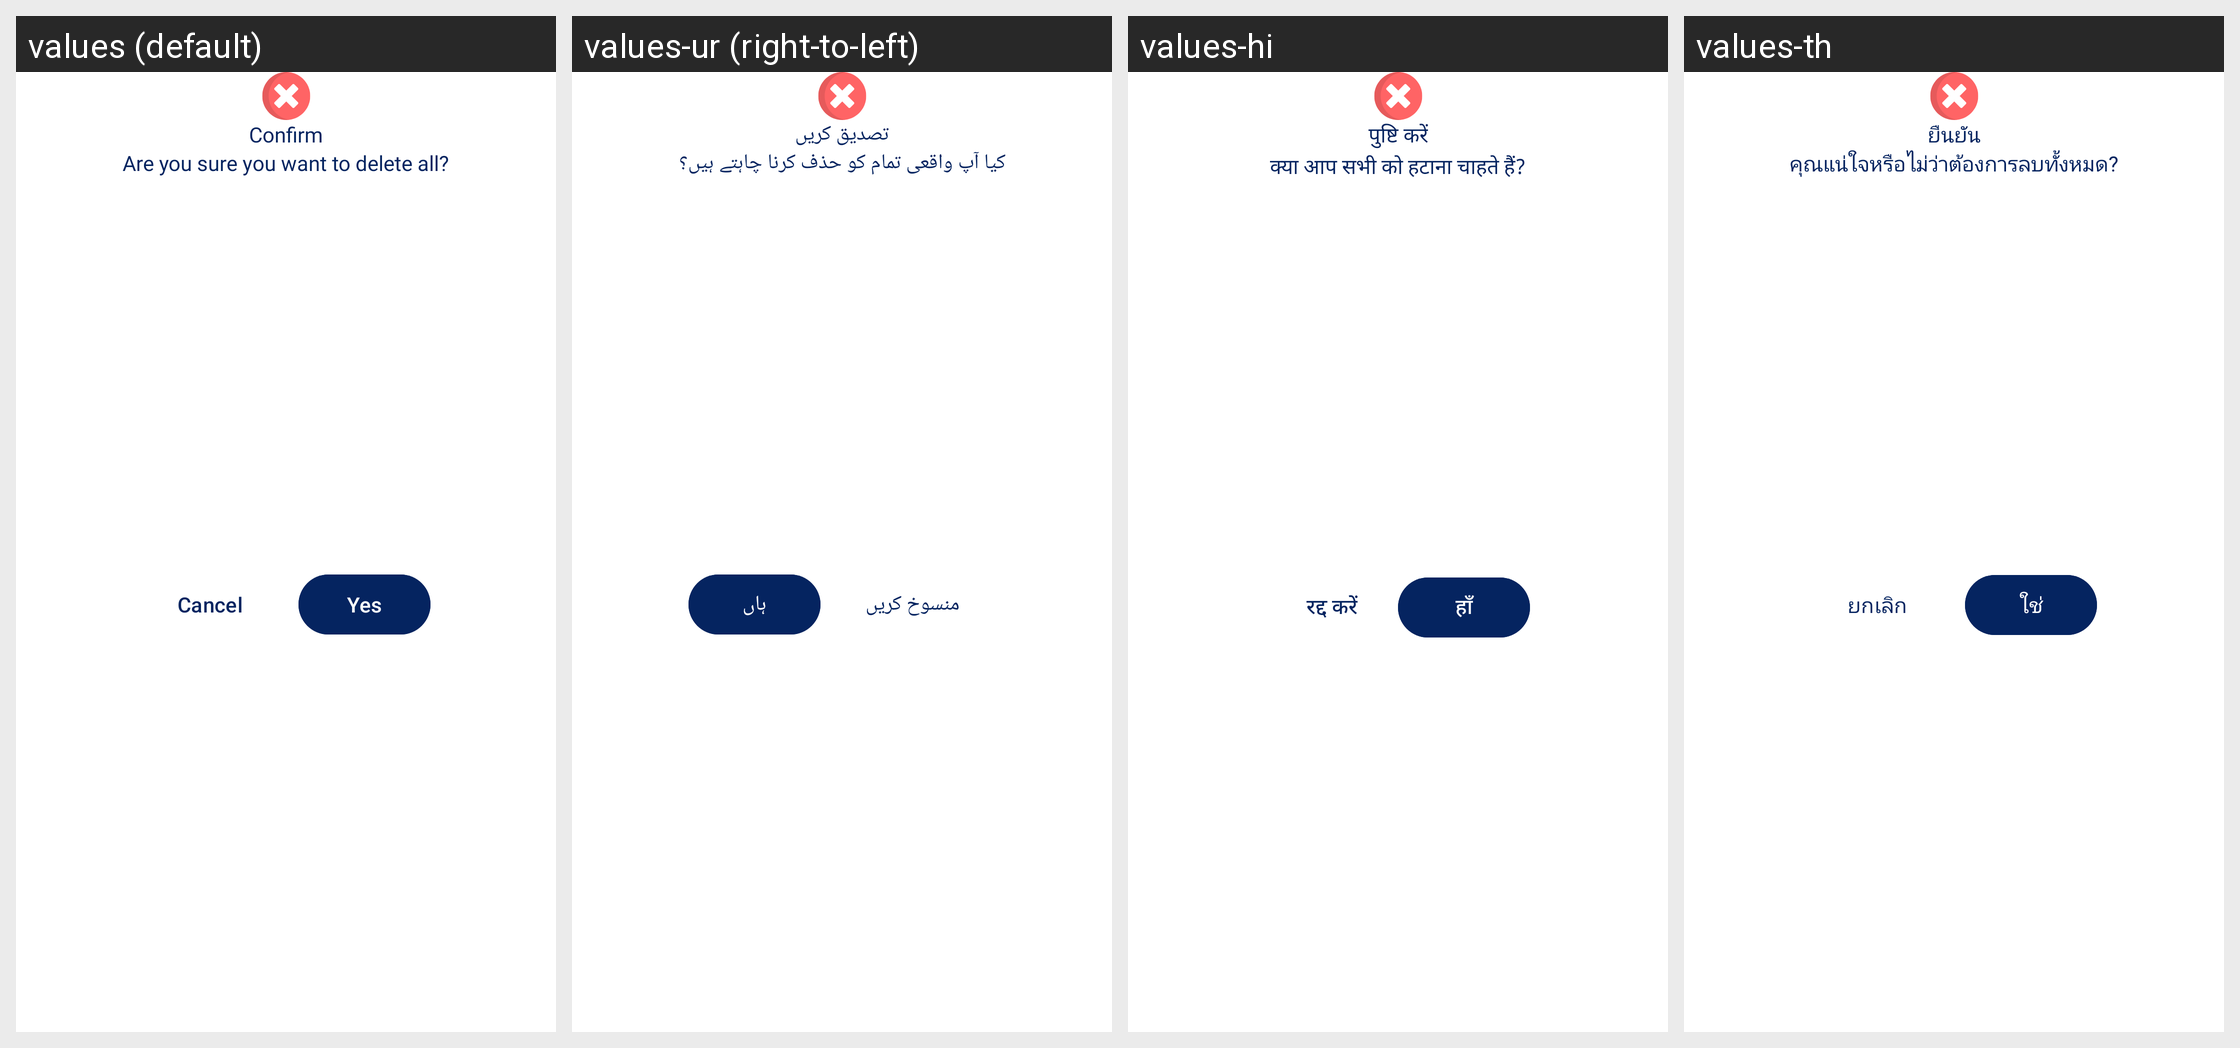

Here is an Android app screen in its default locale and in the app's own translations. Write out the translated-string differences for the strings that appear on this screen.
Android screen res/layout/dialog_confirm_deletion.xml rendered under 4 locales, left to right: values (default), values-ur (right-to-left), values-hi, values-th. Device: Nexus 5 (rendered at 1080×1920; each locale shown at half size, 540×960, under a caption strip naming it); theme Theme.RoomifyAi.
Other locales in the repository, not shown: values-ar, values-de, values-es, values-fa, values-fr, values-in, values-it, values-ja, values-ko, values-nl, values-pt, values-ru, values-tr, values-vi, values-zh.
Strings drawn on this screen, with the default value and each locale's value (text and hints the layout hard-codes, and strings that could not be matched under every locale, appear in the picture but are not listed):

confirm
  values: Confirm
  values-ur: تصدیق کریں
  values-hi: पुष्टि करें
  values-th: ยืนยัน

are_you_sure_you_want_to_delete_all
  values: Are you sure you want to delete all?
  values-ur: کیا آپ واقعی تمام کو حذف کرنا چاہتے ہیں؟
  values-hi: क्या आप सभी को हटाना चाहते हैं?
  values-th: คุณแน่ใจหรือไม่ว่าต้องการลบทั้งหมด?

cancel
  values: Cancel
  values-ur: منسوخ کریں
  values-hi: रद्द करें
  values-th: ยกเลิก

yes
  values: Yes
  values-ur: ہاں
  values-hi: हाँ
  values-th: ใช่
